Run: headless pygame with SDL's dummy video driver; simulated clock (each Clock.tick advances the game by its frame time, no real sleeping); random seed 0; keys injected as events and as key.get_pressed() state; mouse plan: one left click at the window centre at the start of phase 2, then a move to the lower-right quarter at the start of phase 3.
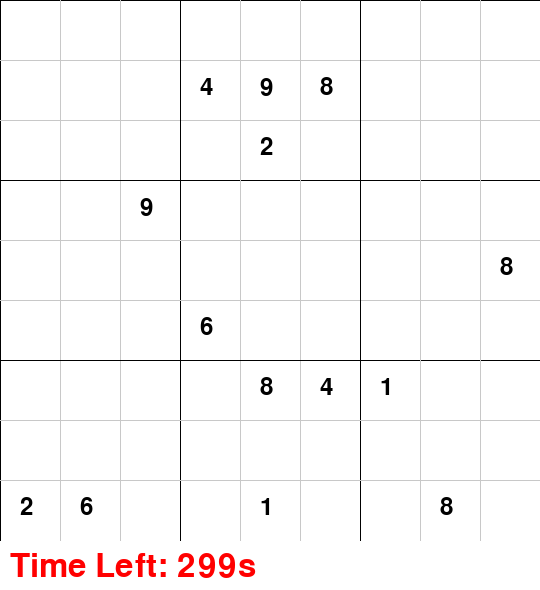
Frame 1 of 4 · flips 1–60 · no input
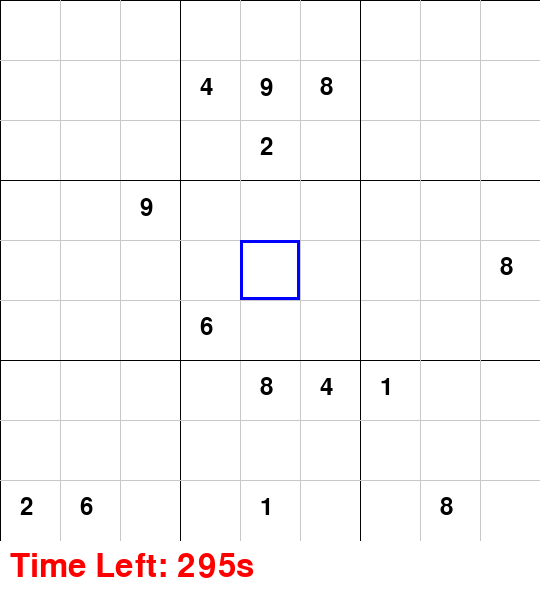
Frame 2 of 4 · flips 61–180 · clicked the window centre · tapped SPACE, RETURN · held RIGHT (→), D
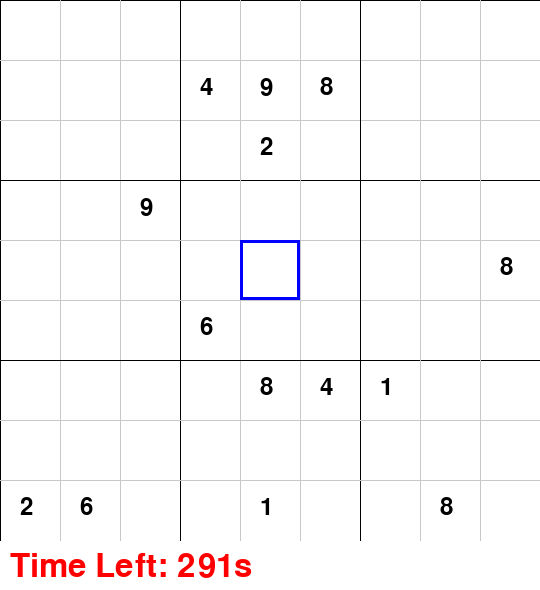
Frame 3 of 4 · flips 181–300 · moved the mouse to the lower-right quarter · held DOWN (↓), S
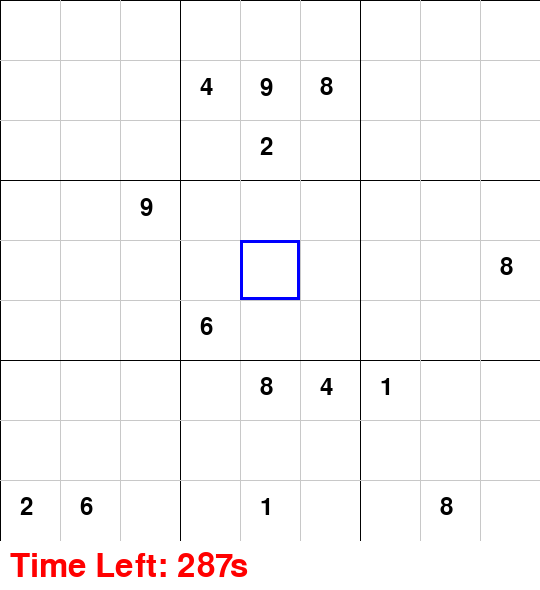
Frame 4 of 4 · flips 301–420 · held LEFT (←), A, UP (↑), W

The pygame program that drew these frames:

import pygame
import sys
import random
from pygame.locals import *

# Initialize Pygame
pygame.init()

# Screen dimensions and grid
WIDTH, HEIGHT = 540, 540
GRID_SIZE = 9
CELL_SIZE = WIDTH // GRID_SIZE

# Colors
WHITE = (255, 255, 255)
BLACK = (0, 0, 0)
GRAY = (200, 200, 200)
BLUE = (0, 0, 255)
RED = (255, 0, 0)

# Fonts
FONT = pygame.font.Font(None, 36)
TIMER_FONT = pygame.font.Font(None, 48)

# Function to check if a number can be placed in a specific cell
def is_valid(grid, row, col, num):
    # Check row
    for x in range(GRID_SIZE):
        if grid[row][x] == num:
            return False

    # Check column
    for x in range(GRID_SIZE):
        if grid[x][col] == num:
            return False

    # Check 3x3 box
    start_row, start_col = 3 * (row // 3), 3 * (col // 3)
    for i in range(3):
        for j in range(3):
            if grid[start_row + i][start_col + j] == num:
                return False

    return True

# Function to generate a random Sudoku grid
def generate_grid():
    grid = [[0 for _ in range(GRID_SIZE)] for _ in range(GRID_SIZE)]

    for _ in range(20):  # Populate with 20 random numbers initially
        row, col = random.randint(0, 8), random.randint(0, 8)
        num = random.randint(1, 9)
        if is_valid(grid, row, col, num):
            grid[row][col] = num

    return grid

# Example Sudoku grid (generated)
START_GRID = generate_grid()

# Create a grid to modify during the game
grid = [row[:] for row in START_GRID]

def draw_grid(screen):
    """Draw the Sudoku grid lines."""
    for x in range(0, WIDTH, CELL_SIZE):
        pygame.draw.line(screen, BLACK if x % (CELL_SIZE * 3) == 0 else GRAY, (x, 0), (x, HEIGHT))
        pygame.draw.line(screen, BLACK if x % (CELL_SIZE * 3) == 0 else GRAY, (0, x), (WIDTH, x))

def draw_numbers(screen, wrong_cells):
    """Draw the numbers on the Sudoku grid."""
    for row in range(GRID_SIZE):
        for col in range(GRID_SIZE):
            if grid[row][col] != 0:
                color = BLACK if START_GRID[row][col] != 0 else BLUE
                text = FONT.render(str(grid[row][col]), True, color)
                screen.blit(text, (col * CELL_SIZE + CELL_SIZE // 3, row * CELL_SIZE + CELL_SIZE // 4))

    # Highlight wrong cells
    for row, col in wrong_cells:
        pygame.draw.rect(
            screen, RED, (col * CELL_SIZE, row * CELL_SIZE, CELL_SIZE, CELL_SIZE), 3
        )

def draw_timer(screen, time_left):
    """Draw the countdown timer on the screen."""
    timer_text = TIMER_FONT.render(f"Time Left: {time_left}s", True, RED)
    screen.blit(timer_text, (10, HEIGHT + 10))

def main():
    """Main game loop."""
    screen = pygame.display.set_mode((WIDTH, HEIGHT + 50))  # Add space for timer
    pygame.display.set_caption("Sudoku")

    selected_cell = None
    wrong_cells = []
    clock = pygame.time.Clock()
    start_time = pygame.time.get_ticks()
    time_limit = 300  # 5 minutes in seconds

    while True:
        screen.fill(WHITE)

        # Calculate remaining time
        elapsed_time = (pygame.time.get_ticks() - start_time) // 1000
        time_left = max(0, time_limit - elapsed_time)

        if time_left == 0:
            # Time's up
            end_text = TIMER_FONT.render("Time's up!", True, RED)
            screen.fill(WHITE)
            screen.blit(end_text, (WIDTH // 3, HEIGHT // 2))
            pygame.display.flip()
            pygame.time.wait(3000)
            pygame.quit()
            sys.exit()

        # Event handling
        for event in pygame.event.get():
            if event.type == QUIT:
                pygame.quit()
                sys.exit()

            if event.type == MOUSEBUTTONDOWN:
                x, y = event.pos
                col, row = x // CELL_SIZE, y // CELL_SIZE
                if y < HEIGHT:
                    selected_cell = (row, col)

            if event.type == KEYDOWN and selected_cell:
                row, col = selected_cell
                if START_GRID[row][col] == 0:  # Allow modification only on empty cells
                    if event.key in range(K_1, K_9 + 1):
                        num = event.key - K_0
                        if is_valid(grid, row, col, num):
                            grid[row][col] = num
                            if (row, col) in wrong_cells:
                                wrong_cells.remove((row, col))
                        else:
                            wrong_cells.append((row, col))
                            grid[row][col] = num
                            pygame.time.wait(500)  # Briefly show the wrong number
                            grid[row][col] = 0
                            wrong_cells.remove((row, col))
                    elif event.key == K_BACKSPACE:
                        grid[row][col] = 0
                        if (row, col) in wrong_cells:
                            wrong_cells.remove((row, col))

        # Draw the grid, numbers, and timer
        draw_grid(screen)
        draw_numbers(screen, wrong_cells)
        draw_timer(screen, time_left)

        # Highlight selected cell
        if selected_cell:
            row, col = selected_cell
            pygame.draw.rect(
                screen, BLUE, (col * CELL_SIZE, row * CELL_SIZE, CELL_SIZE, CELL_SIZE), 3
            )

        pygame.display.flip()
        clock.tick(30)

if __name__ == "__main__":
    main()
